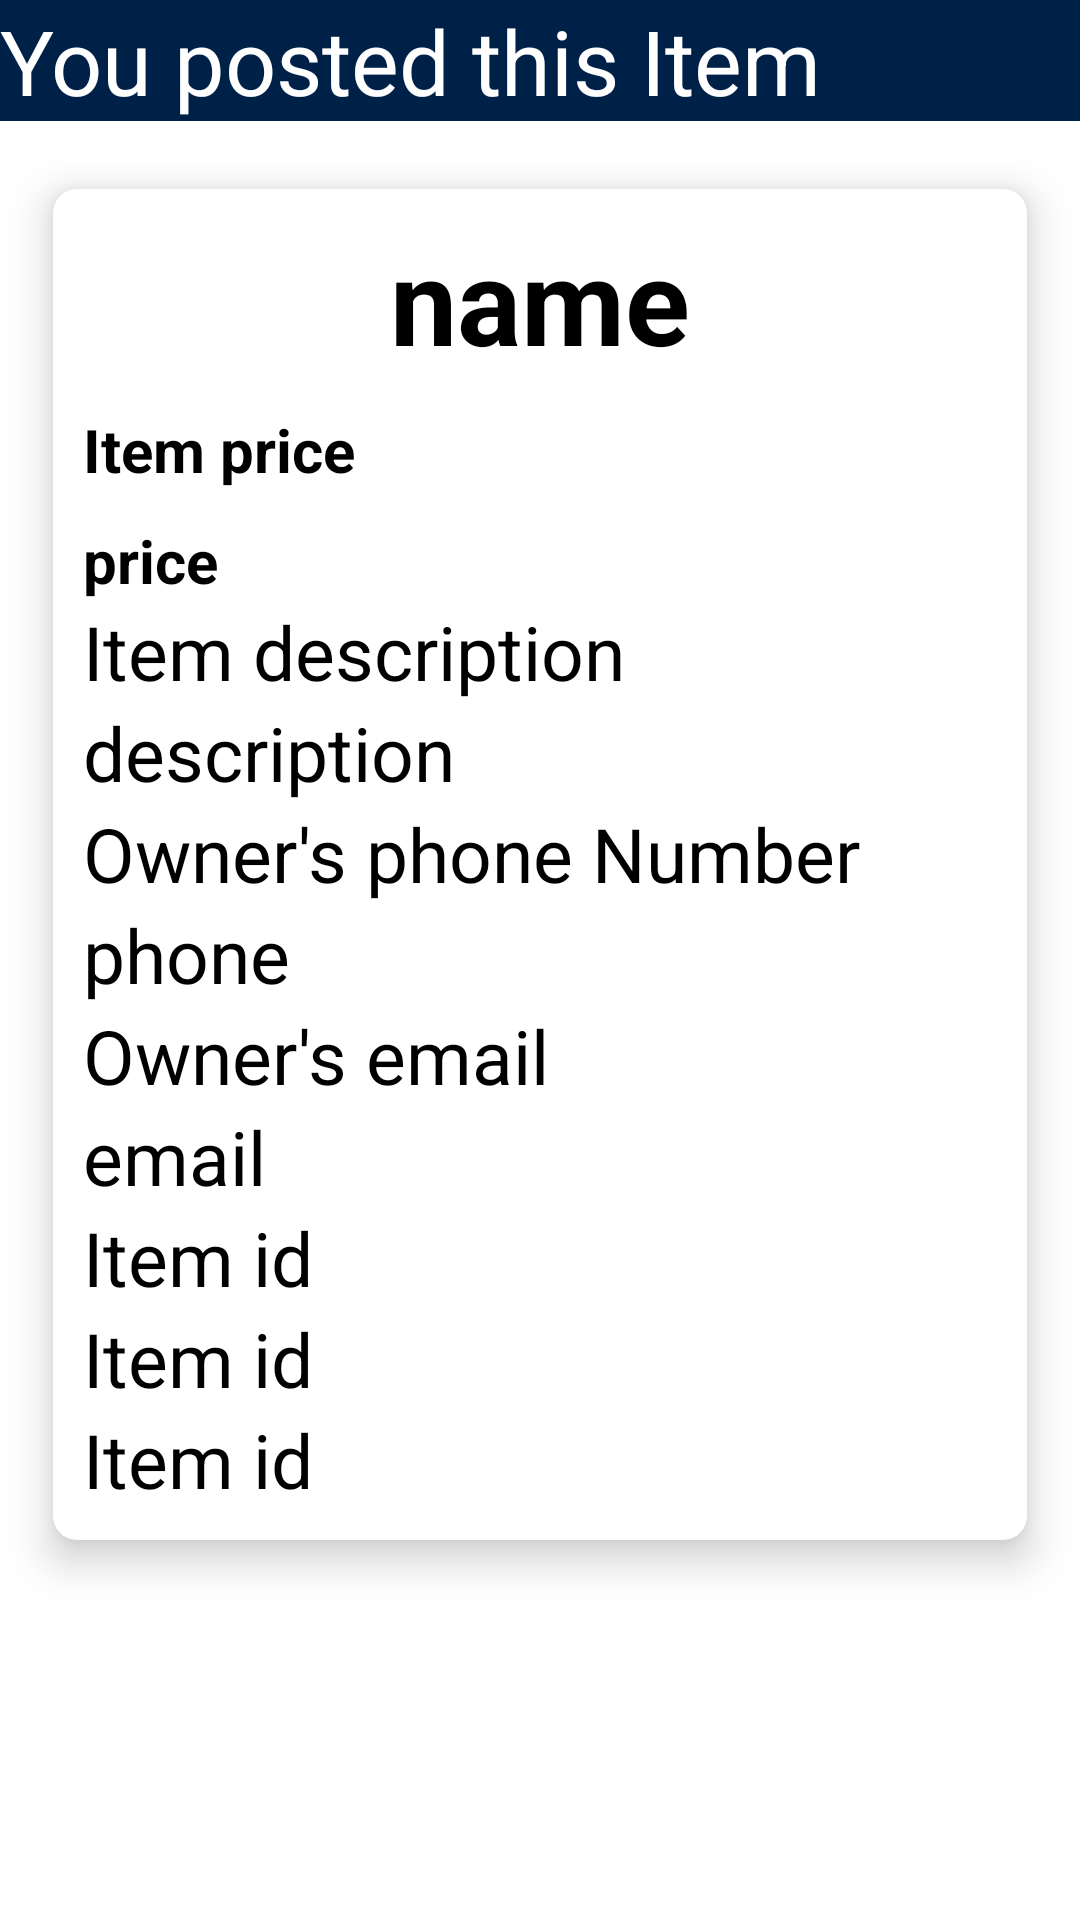

The Android layout XML behind this screen, and the referenced resources:
<!-- AndroidManifest.xml: application theme Theme.PersonDetail -->
<!-- res/layout/activity_description.xml -->
<?xml version="1.0" encoding="utf-8"?>
<ScrollView xmlns:app="http://schemas.android.com/apk/res-auto"
    xmlns:tools="http://schemas.android.com/tools"
    android:layout_width="wrap_content"
    android:layout_height="wrap_content"
    xmlns:android="http://schemas.android.com/apk/res/android">
<LinearLayout android:layout_width="match_parent"
    android:layout_height="match_parent"
    tools:context=".Description"
    android:orientation="vertical">

    <com.google.android.material.appbar.AppBarLayout
        android:layout_width="match_parent"
        android:layout_height="wrap_content"
        android:background="@color/oxford_blue"
        android:id="@+id/appbar">
        <TextView
            android:id="@+id/bar"
            android:layout_width="match_parent"
            android:layout_height="match_parent"
            android:text="You posted this Item"
            android:textColor="@color/white"
            android:textSize="30sp"/>
    </com.google.android.material.appbar.AppBarLayout>
    <androidx.cardview.widget.CardView
        android:layout_width="match_parent"
        android:layout_height="match_parent"
        android:layout_margin="5dp"
        app:cardBackgroundColor="@color/white"
        app:cardCornerRadius="8dp"
        app:cardElevation="8dp"
        app:cardMaxElevation="10dp"
        app:cardPreventCornerOverlap="true"
        app:cardUseCompatPadding="true">

        <androidx.cardview.widget.CardView
            android:orientation="vertical"
            android:layout_gravity="center_vertical"
            android:layout_width="match_parent"
            android:layout_height="wrap_content">

            <RelativeLayout
                android:layout_width="match_parent"
                android:layout_height="match_parent"
                android:padding="10dp">
                <TextView
                    android:id="@+id/item_name"
                    android:layout_width="match_parent"
                    android:layout_height="wrap_content"
                    android:textStyle="bold"
                    android:textSize="40dp"
                    android:textAlignment="center"
                    android:textColor="#000000"
                    android:text="name" />


                <TextView
                    android:id="@+id/item_pricetag"
                    android:layout_width="wrap_content"
                    android:layout_height="wrap_content"
                    android:layout_below="@id/item_name"
                    android:layout_marginTop="10dp"
                    android:textStyle="bold"
                    android:textSize="20dp"
                    android:text="Item price"
                    android:textColor="#000000"/>
                <TextView
                    android:id="@+id/item_price"
                    android:layout_width="wrap_content"
                    android:layout_height="wrap_content"
                    android:layout_below="@id/item_pricetag"
                    android:layout_marginTop="10dp"

                    android:textStyle="bold"
                    android:textSize="20dp"
                    android:text="price"
                    android:textColor="#000000"/>
                <TextView
                    android:id="@+id/item_descriptiontag"
                    android:layout_width="match_parent"
                    android:layout_height="wrap_content"
                    android:textSize="25dp"
                    android:layout_below="@+id/item_price"
                    android:textColor="#000000"
                    android:text="Item description" />
                <TextView
                    android:id="@+id/item_description"
                    android:layout_width="match_parent"
                    android:layout_height="wrap_content"
                    android:textSize="25dp"
                    android:layout_below="@+id/item_descriptiontag"
                    android:textColor="#000000"
                    android:text="description" />
                <TextView
                    android:id="@+id/item_phonetag"
                    android:layout_width="match_parent"
                    android:layout_height="wrap_content"
                    android:textSize="25dp"
                    android:layout_below="@+id/item_description"
                    android:textColor="#000000"
                    android:text="Owner's phone Number" />

                <TextView
                    android:id="@+id/item_phone"
                    android:layout_width="match_parent"
                    android:layout_height="wrap_content"
                    android:textSize="25dp"
                    android:layout_below="@+id/item_phonetag"
                    android:textColor="#000000"
                    android:text="phone" />
                <TextView
                    android:id="@+id/item_emailtag"
                    android:layout_width="match_parent"
                    android:layout_height="wrap_content"
                    android:textSize="25dp"
                    android:layout_below="@+id/item_phone"
                    android:textColor="#000000"
                    android:text="Owner's email" />
                <TextView
                    android:id="@+id/item_email"
                    android:layout_width="match_parent"
                    android:layout_height="wrap_content"
                    android:textSize="25dp"
                    android:layout_below="@+id/item_emailtag"
                    android:textColor="#000000"
                    android:text="email" />
                <TextView
                    android:id="@+id/item_Idtag"
                    android:layout_width="match_parent"
                    android:layout_height="wrap_content"
                    android:textSize="25dp"
                    android:layout_below="@+id/item_email"
                    android:textColor="#000000"
                    android:text="Item id" />
                <TextView
                    android:id="@+id/item_Id"
                    android:layout_width="match_parent"
                    android:layout_height="wrap_content"
                    android:textSize="25dp"
                    android:layout_below="@+id/item_Idtag"
                    android:textColor="#000000"
                    android:text="Item id" />
                <TextView
                    android:id="@+id/status"
                    android:layout_width="match_parent"
                    android:layout_height="wrap_content"
                    android:textSize="25dp"
                    android:layout_below="@+id/item_Id"
                    android:textColor="#000000"
                    android:text="Item id" />

                <Button
                    android:id="@+id/addItemButton"
                    android:layout_width="wrap_content"
                    android:layout_height="wrap_content"
                    android:layout_below="@id/status"

                    android:visibility="gone"
                    android:layout_marginLeft="20dp"
                    android:text="rent"/>
            </RelativeLayout>

        </androidx.cardview.widget.CardView>

    </androidx.cardview.widget.CardView>
</LinearLayout></ScrollView>
<!-- resources referenced by this layout -->
<resources>
  <color name="oxford_blue">#002147</color>
  <color name="white">#FFFFFF</color>
  <style name="Theme.PersonDetail" parent="Theme.MaterialComponents.DayNight.NoActionBar">
          
          <item name="colorPrimary">@color/purple_500</item>
          <item name="colorPrimaryVariant">@color/purple_700</item>
          <item name="colorOnPrimary">@color/white</item>
          
          <item name="colorSecondary">@color/teal_200</item>
          <item name="colorSecondaryVariant">@color/teal_700</item>
          <item name="colorOnSecondary">@color/black</item>
          
          <item name="android:statusBarColor">?attr/colorPrimaryVariant</item>
          
      </style>
  <color name="purple_500">#FFBB86FC</color>
  <color name="purple_700">#FF3700B3</color>
  <color name="teal_200">#FF03DAC5</color>
  <color name="teal_700">#FF018786</color>
  <color name="black">#000000</color>
</resources>
